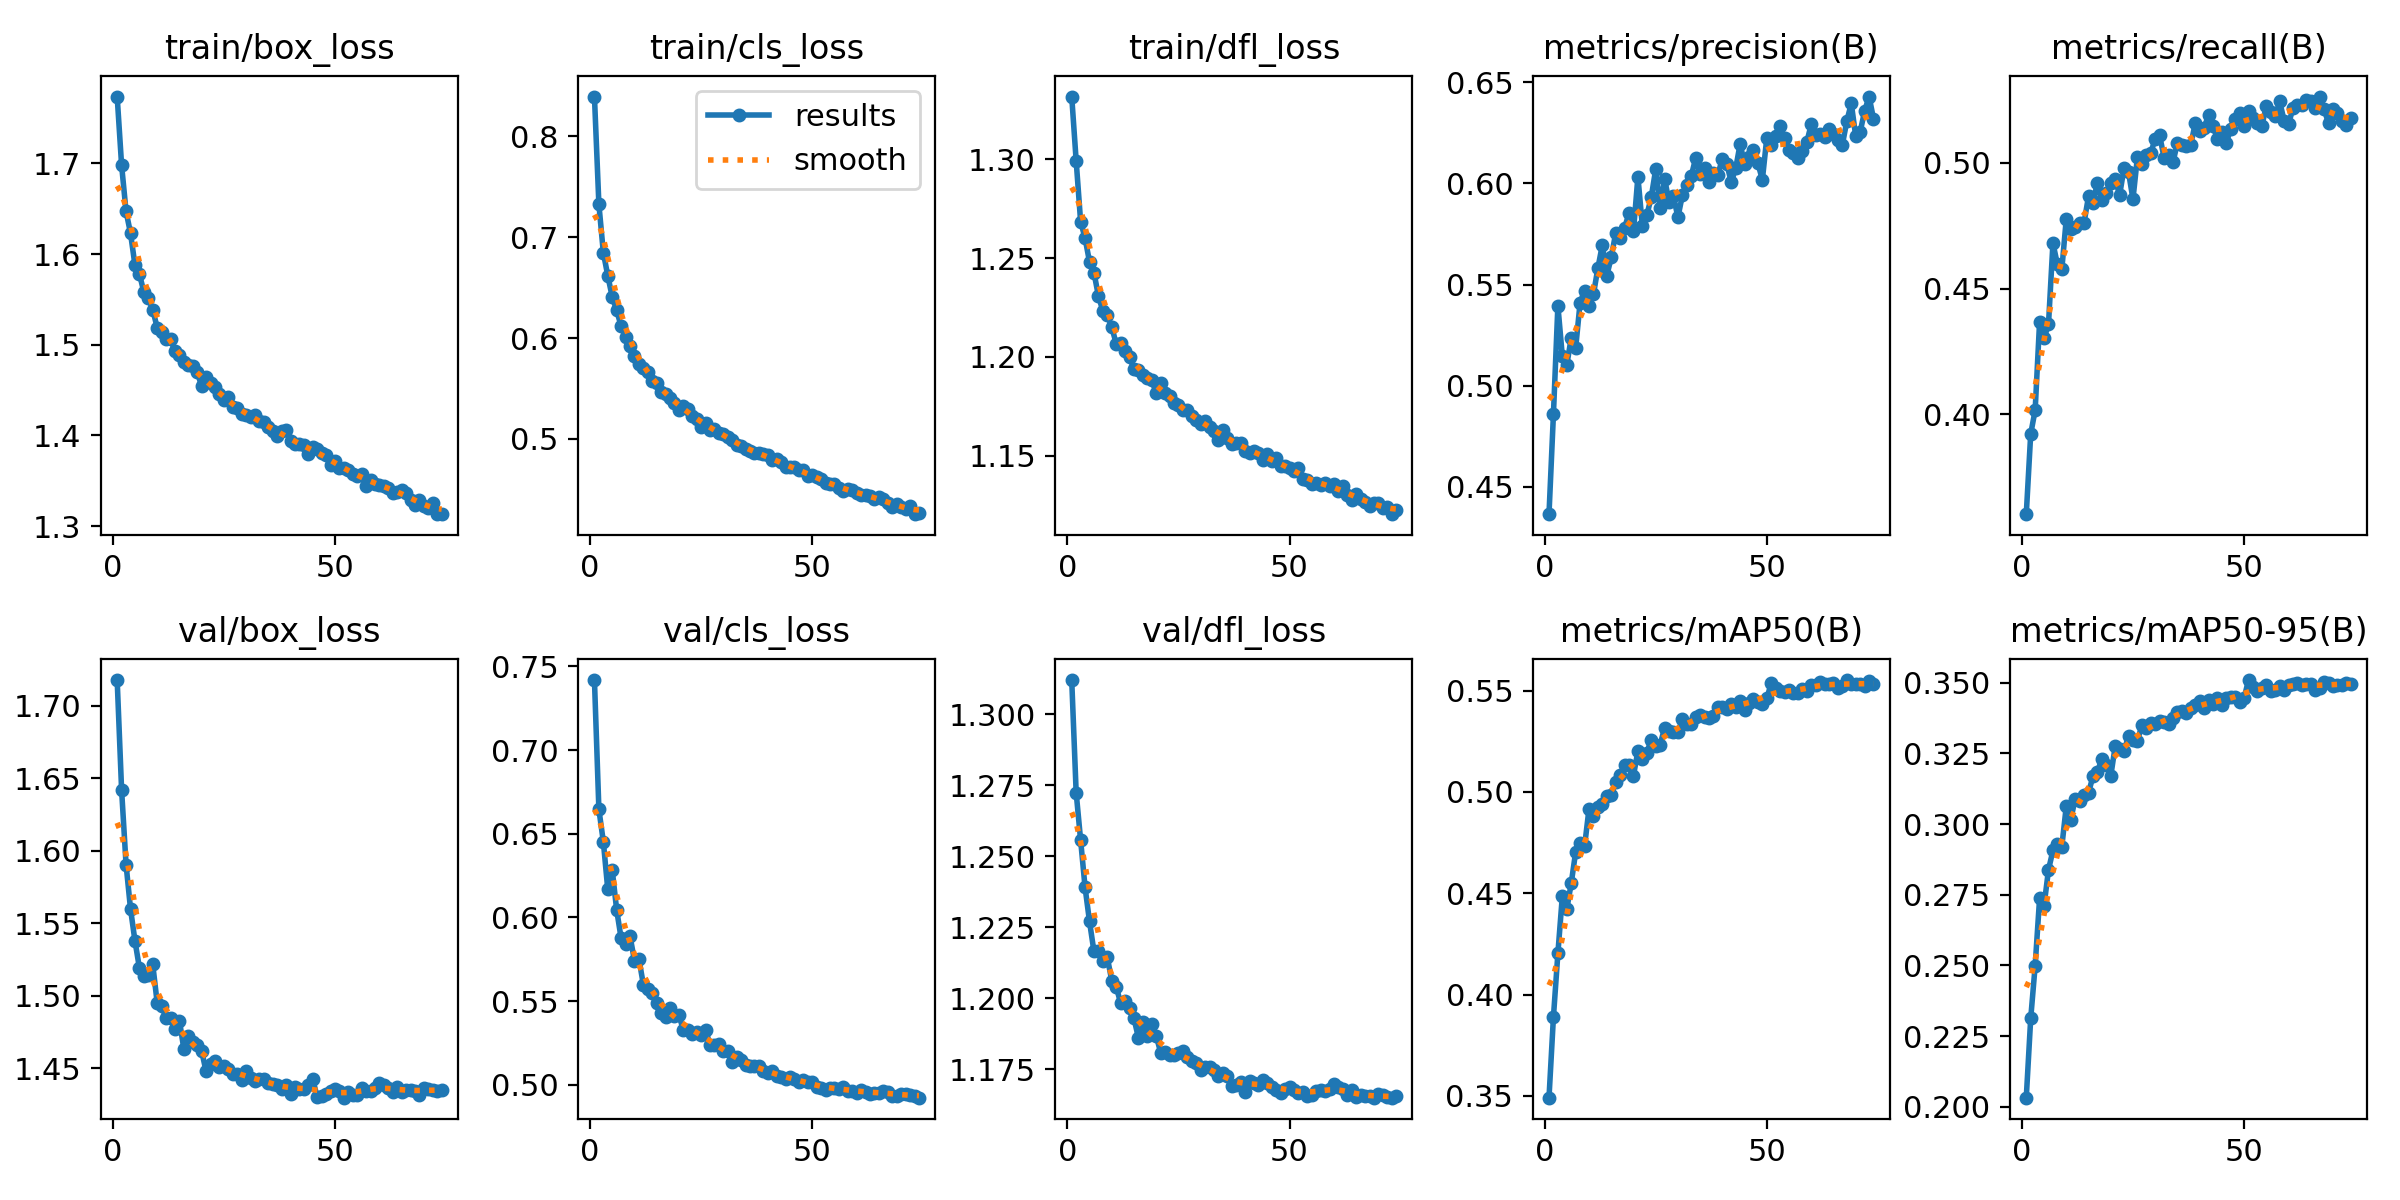

The file beside this chart, header and first rows:
epoch, time, train/box_loss, train/cls_loss, train/dfl_loss, metrics/precision(B), metrics/recall(B), metrics/mAP50(B), metrics/mAP50-95(B), val/box_loss, val/cls_loss, val/dfl_loss, lr/pg0, lr/pg1, lr/pg2
1, 185, 1.774, 0.8394, 1.332, 0.4365, 0.3602, 0.3492, 0.2032, 1.718, 0.7419, 1.312, 0.06835, 0.001666, 0.001666
2, 357.5, 1.698, 0.7325, 1.299, 0.486, 0.3922, 0.389, 0.2313, 1.642, 0.6646, 1.272, 0.03669, 0.003332, 0.003332
3, 530.1, 1.647, 0.6848, 1.268, 0.5396, 0.4017, 0.4203, 0.2499, 1.591, 0.6453, 1.256, 0.005017, 0.004997, 0.004997
4, 702.1, 1.623, 0.6617, 1.26, 0.5145, 0.4368, 0.4485, 0.2738, 1.56, 0.6167, 1.239, 0.004995, 0.004995, 0.004995
5, 874, 1.588, 0.6408, 1.248, 0.5102, 0.4303, 0.4421, 0.2712, 1.538, 0.6284, 1.227, 0.004991, 0.004991, 0.004991
6, 1045, 1.578, 0.6275, 1.243, 0.5236, 0.4358, 0.4549, 0.2838, 1.519, 0.6045, 1.216, 0.004986, 0.004986, 0.004986
7, 1218, 1.558, 0.6117, 1.231, 0.5187, 0.4681, 0.4704, 0.2907, 1.513, 0.5876, 1.217, 0.00498, 0.00498, 0.00498
8, 1390, 1.551, 0.6012, 1.223, 0.5411, 0.4596, 0.4748, 0.2928, 1.514, 0.5839, 1.213, 0.004973, 0.004973, 0.004973
9, 1561, 1.539, 0.5922, 1.221, 0.547, 0.4577, 0.4731, 0.2921, 1.522, 0.5889, 1.214, 0.004965, 0.004965, 0.004965
10, 1731, 1.519, 0.5822, 1.215, 0.5392, 0.4777, 0.4916, 0.3063, 1.495, 0.5743, 1.206, 0.004956, 0.004956, 0.004956
11, 1902, 1.514, 0.5738, 1.207, 0.5452, 0.4737, 0.4883, 0.3016, 1.493, 0.5753, 1.204, 0.004946, 0.004946, 0.004946
12, 2073, 1.507, 0.5705, 1.207, 0.5582, 0.4746, 0.4927, 0.3089, 1.484, 0.5599, 1.198, 0.004935, 0.004935, 0.004935
13, 2244, 1.506, 0.5665, 1.203, 0.5696, 0.4761, 0.4939, 0.3083, 1.484, 0.5571, 1.199, 0.004922, 0.004922, 0.004922
14, 2415, 1.493, 0.5575, 1.2, 0.5544, 0.4762, 0.4979, 0.3104, 1.477, 0.555, 1.197, 0.004909, 0.004909, 0.004909
15, 2585, 1.488, 0.5552, 1.194, 0.5634, 0.4867, 0.4983, 0.3111, 1.483, 0.549, 1.193, 0.004894, 0.004894, 0.004894
16, 2756, 1.48, 0.5467, 1.193, 0.5754, 0.4842, 0.5049, 0.3169, 1.463, 0.5431, 1.186, 0.004879, 0.004879, 0.004879
17, 2927, 1.477, 0.5443, 1.191, 0.5728, 0.4919, 0.5084, 0.3184, 1.472, 0.5408, 1.192, 0.004862, 0.004862, 0.004862
18, 3098, 1.477, 0.5403, 1.189, 0.578, 0.4851, 0.5131, 0.3231, 1.468, 0.5462, 1.187, 0.004845, 0.004845, 0.004845
19, 3268, 1.47, 0.5352, 1.188, 0.5853, 0.488, 0.5132, 0.3208, 1.466, 0.5408, 1.191, 0.004826, 0.004826, 0.004826
20, 3439, 1.454, 0.5287, 1.182, 0.5763, 0.492, 0.508, 0.3169, 1.462, 0.5418, 1.187, 0.004807, 0.004807, 0.004807
21, 3609, 1.464, 0.5324, 1.187, 0.6033, 0.4936, 0.5201, 0.3275, 1.448, 0.5326, 1.181, 0.004786, 0.004786, 0.004786
22, 3780, 1.458, 0.5294, 1.181, 0.579, 0.4872, 0.5161, 0.3264, 1.453, 0.5326, 1.181, 0.004764, 0.004764, 0.004764
23, 3951, 1.453, 0.5223, 1.18, 0.5843, 0.498, 0.5193, 0.326, 1.455, 0.5304, 1.18, 0.004742, 0.004742, 0.004742
24, 4122, 1.445, 0.5199, 1.177, 0.5932, 0.4963, 0.5256, 0.3311, 1.451, 0.5318, 1.18, 0.004718, 0.004718, 0.004718
25, 4292, 1.439, 0.512, 1.176, 0.6069, 0.4856, 0.5226, 0.3297, 1.452, 0.5298, 1.181, 0.004694, 0.004694, 0.004694
26, 4463, 1.442, 0.5155, 1.173, 0.5877, 0.5022, 0.5232, 0.3294, 1.45, 0.5328, 1.181, 0.004668, 0.004668, 0.004668
27, 4633, 1.432, 0.5088, 1.173, 0.6024, 0.4995, 0.5315, 0.3349, 1.446, 0.524, 1.179, 0.004642, 0.004642, 0.004642
28, 4804, 1.43, 0.5102, 1.17, 0.5909, 0.5033, 0.5302, 0.3339, 1.446, 0.5236, 1.178, 0.004615, 0.004615, 0.004615
29, 4975, 1.423, 0.5061, 1.168, 0.5937, 0.5039, 0.5296, 0.3357, 1.442, 0.5241, 1.177, 0.004586, 0.004586, 0.004586
30, 5145, 1.423, 0.5047, 1.166, 0.5833, 0.5096, 0.5295, 0.3353, 1.448, 0.5201, 1.175, 0.004557, 0.004557, 0.004557
31, 5315, 1.421, 0.5016, 1.168, 0.5941, 0.5109, 0.5358, 0.3366, 1.443, 0.5201, 1.176, 0.004527, 0.004527, 0.004527
32, 5486, 1.422, 0.4989, 1.165, 0.5992, 0.5021, 0.5337, 0.3363, 1.442, 0.5139, 1.176, 0.004496, 0.004496, 0.004496
33, 5656, 1.415, 0.4943, 1.163, 0.6036, 0.5033, 0.5336, 0.3356, 1.443, 0.5169, 1.175, 0.004465, 0.004465, 0.004465
34, 5828, 1.415, 0.4931, 1.158, 0.6126, 0.5003, 0.5368, 0.3374, 1.443, 0.515, 1.173, 0.004432, 0.004432, 0.004432
35, 5999, 1.409, 0.4901, 1.163, 0.6046, 0.5079, 0.5381, 0.3397, 1.44, 0.5119, 1.174, 0.004399, 0.004399, 0.004399
36, 6170, 1.404, 0.4875, 1.159, 0.6077, 0.5073, 0.537, 0.34, 1.44, 0.5115, 1.172, 0.004364, 0.004364, 0.004364
37, 6341, 1.399, 0.4863, 1.156, 0.6005, 0.5067, 0.5363, 0.3392, 1.438, 0.5111, 1.169, 0.004329, 0.004329, 0.004329
38, 6511, 1.404, 0.4857, 1.157, 0.605, 0.5069, 0.5377, 0.3411, 1.436, 0.5111, 1.17, 0.004293, 0.004293, 0.004293
39, 6682, 1.406, 0.4848, 1.157, 0.6043, 0.5158, 0.5419, 0.3422, 1.438, 0.5084, 1.171, 0.004257, 0.004257, 0.004257
40, 6853, 1.394, 0.4837, 1.152, 0.6123, 0.5127, 0.5419, 0.3435, 1.432, 0.5069, 1.167, 0.004219, 0.004219, 0.004219
41, 7024, 1.39, 0.4786, 1.151, 0.6096, 0.514, 0.5408, 0.3412, 1.437, 0.5085, 1.171, 0.004181, 0.004181, 0.004181
42, 7194, 1.391, 0.4797, 1.152, 0.6007, 0.5189, 0.5433, 0.3438, 1.436, 0.5053, 1.17, 0.004142, 0.004142, 0.004142
43, 7365, 1.389, 0.4767, 1.151, 0.6074, 0.5145, 0.542, 0.3424, 1.436, 0.5049, 1.169, 0.004103, 0.004103, 0.004103
44, 7536, 1.379, 0.4721, 1.148, 0.6195, 0.5096, 0.5448, 0.3445, 1.439, 0.5037, 1.171, 0.004062, 0.004062, 0.004062
45, 7707, 1.387, 0.4723, 1.151, 0.6096, 0.5124, 0.5405, 0.3421, 1.443, 0.5045, 1.17, 0.004021, 0.004021, 0.004021
46, 7877, 1.385, 0.4717, 1.147, 0.6129, 0.5081, 0.544, 0.3447, 1.43, 0.5036, 1.169, 0.00398, 0.00398, 0.00398
47, 8048, 1.38, 0.4691, 1.149, 0.6165, 0.5135, 0.5456, 0.3449, 1.431, 0.5018, 1.168, 0.003938, 0.003938, 0.003938
48, 8219, 1.378, 0.469, 1.145, 0.6099, 0.5175, 0.5445, 0.345, 1.432, 0.5029, 1.167, 0.003895, 0.003895, 0.003895
49, 8389, 1.367, 0.463, 1.145, 0.6018, 0.5199, 0.5433, 0.343, 1.434, 0.5014, 1.168, 0.003851, 0.003851, 0.003851
50, 8560, 1.372, 0.464, 1.143, 0.6226, 0.5146, 0.5461, 0.3446, 1.436, 0.5015, 1.169, 0.003807, 0.003807, 0.003807
51, 8730, 1.364, 0.4619, 1.142, 0.6188, 0.5207, 0.5537, 0.351, 1.434, 0.4986, 1.168, 0.003762, 0.003762, 0.003762
52, 8901, 1.364, 0.4603, 1.144, 0.6235, 0.5181, 0.5511, 0.3486, 1.43, 0.4978, 1.166, 0.003717, 0.003717, 0.003717
53, 9071, 1.362, 0.4565, 1.138, 0.6282, 0.5157, 0.55, 0.3472, 1.434, 0.4966, 1.167, 0.003672, 0.003672, 0.003672
54, 9242, 1.357, 0.4553, 1.138, 0.6226, 0.5147, 0.5491, 0.3482, 1.432, 0.4982, 1.166, 0.003625, 0.003625, 0.003625
55, 9413, 1.355, 0.4553, 1.136, 0.6164, 0.5227, 0.5502, 0.3491, 1.432, 0.4981, 1.166, 0.003579, 0.003579, 0.003579
56, 9583, 1.358, 0.4509, 1.136, 0.615, 0.5203, 0.5486, 0.3472, 1.437, 0.4976, 1.167, 0.003532, 0.003532, 0.003532
57, 9754, 1.344, 0.4486, 1.135, 0.6128, 0.5185, 0.5489, 0.3473, 1.435, 0.4987, 1.167, 0.003484, 0.003484, 0.003484
58, 9924, 1.351, 0.4505, 1.136, 0.6162, 0.5245, 0.5506, 0.3488, 1.435, 0.4964, 1.167, 0.003436, 0.003436, 0.003436
59, 10095, 1.347, 0.4488, 1.134, 0.6204, 0.5169, 0.5499, 0.3474, 1.437, 0.4961, 1.168, 0.003388, 0.003388, 0.003388
60, 10266, 1.346, 0.4468, 1.136, 0.6292, 0.5154, 0.5526, 0.3493, 1.44, 0.4954, 1.17, 0.003339, 0.003339, 0.003339
... 14 more rows
